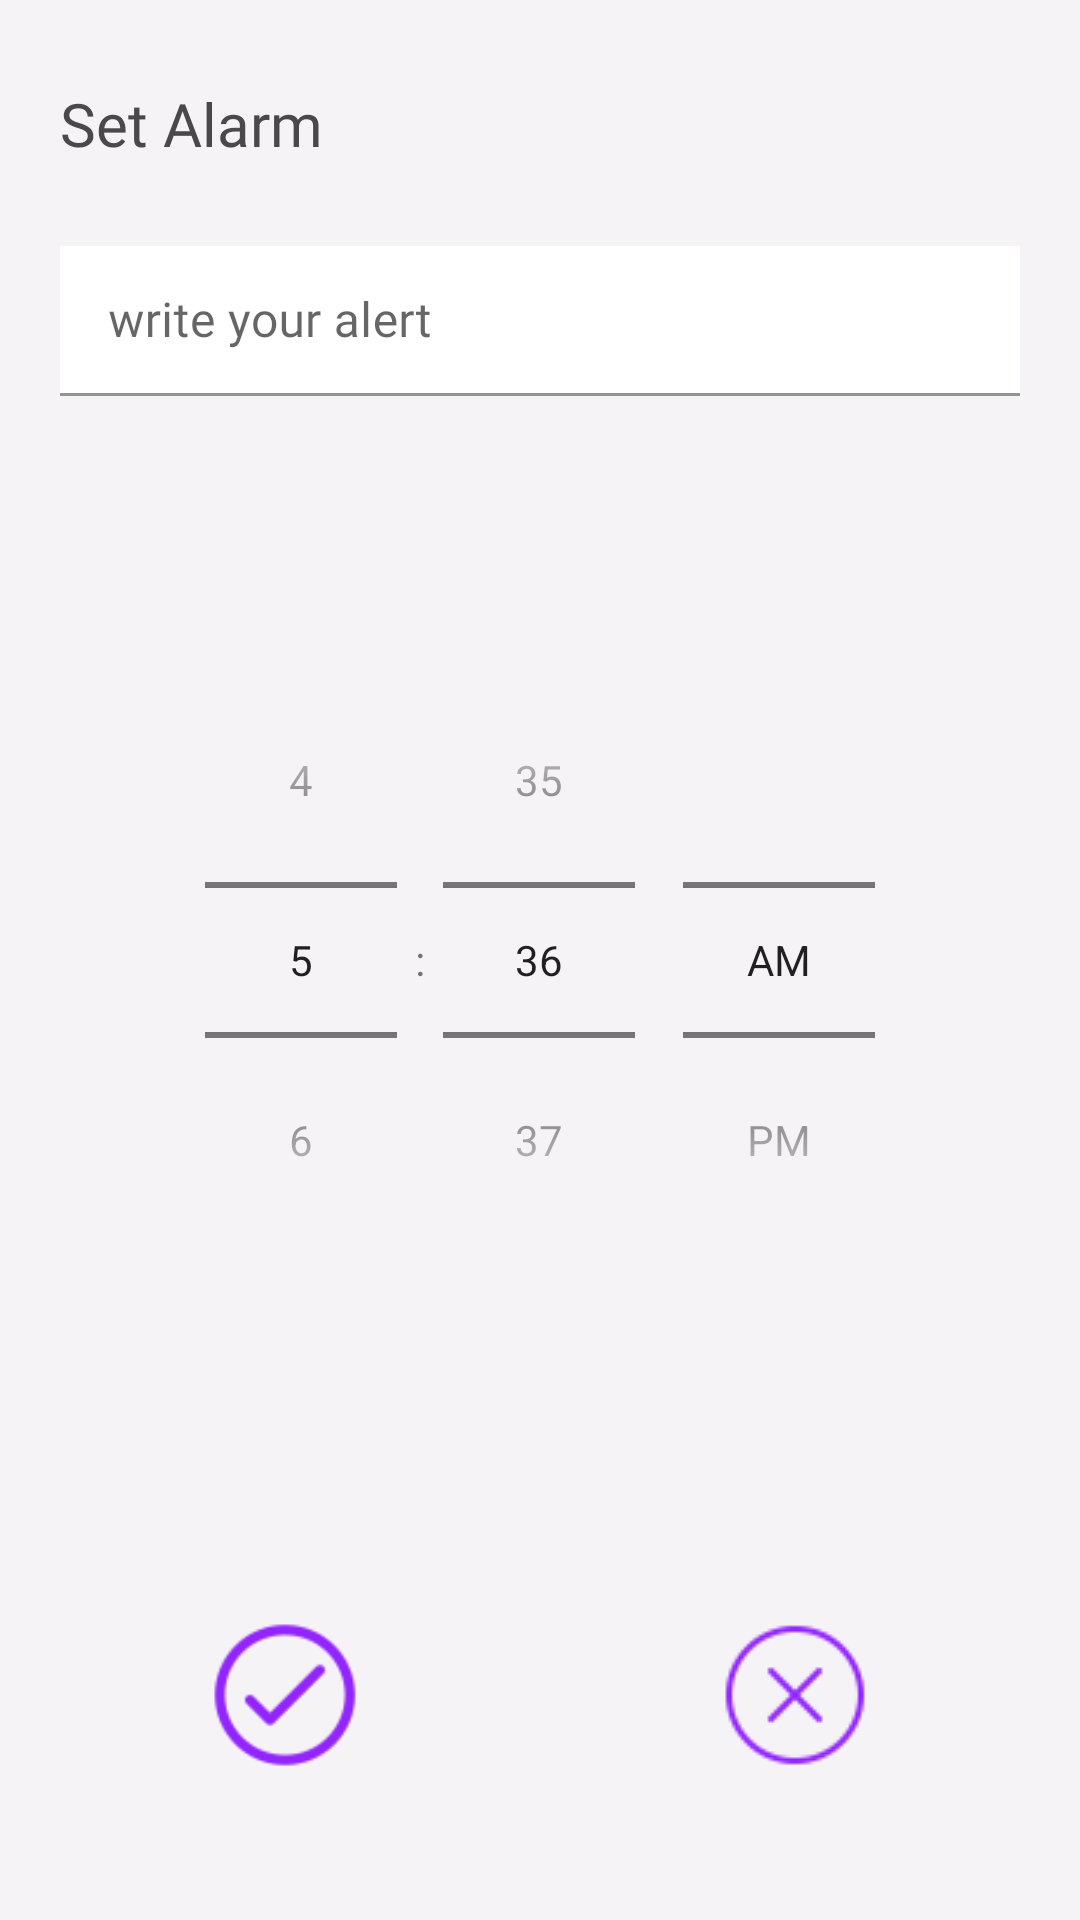

The Android layout XML behind this screen, and the referenced resources:
<!-- AndroidManifest.xml: application theme Theme.AlarmClockApp -->
<!-- res/layout/activity_set_alarm.xml -->
<?xml version="1.0" encoding="utf-8"?>
<androidx.constraintlayout.widget.ConstraintLayout xmlns:android="http://schemas.android.com/apk/res/android"
    xmlns:app="http://schemas.android.com/apk/res-auto"
    xmlns:tools="http://schemas.android.com/tools"
    android:layout_width="match_parent"
    android:layout_height="match_parent"
    android:layout_centerHorizontal="true"
    android:background="@color/my_white"
    tools:context=".view.SetAlarmActivity">


    <TextView
        android:id="@+id/set_alarm_textView"
        android:layout_width="wrap_content"
        android:layout_height="wrap_content"
        android:layout_margin="20dp"
        android:layout_marginStart="20dp"
        android:layout_marginTop="64dp"
        android:layout_marginBottom="61dp"
        android:fontFamily="@font/chivo_regular"
        android:text="@string/set_alarm"
        android:textColor="@color/my_black"
        android:textSize="20sp"
        app:layout_constraintBottom_toTopOf="@+id/textField"
        app:layout_constraintStart_toStartOf="parent"
        app:layout_constraintTop_toTopOf="parent">

    </TextView>

    <TimePicker
        android:id="@+id/timePicker"
        android:layout_width="wrap_content"
        android:layout_height="wrap_content"
        android:layout_alignParentStart="true"
        android:layout_alignParentEnd="true"
        android:timePickerMode="spinner"
        app:layout_constraintBottom_toBottomOf="parent"
        app:layout_constraintEnd_toEndOf="parent"
        app:layout_constraintStart_toStartOf="parent"
        app:layout_constraintTop_toTopOf="parent">

    </TimePicker>

    <com.google.android.material.textfield.TextInputLayout
        android:id="@+id/textField"
        android:layout_width="0dp"
        android:layout_height="wrap_content"
        android:layout_margin="20dp"

        android:hint="@string/write_your_alert"
        app:layout_constraintBottom_toTopOf="@+id/timePicker"
        app:layout_constraintEnd_toEndOf="parent"
        app:layout_constraintHorizontal_bias="0.0"
        app:layout_constraintStart_toStartOf="parent"
        app:layout_constraintTop_toTopOf="parent">

        <com.google.android.material.textfield.TextInputEditText
            android:layout_width="350dp"
            android:layout_height="50dp"
            android:background="@color/white"
            android:fontFamily="@font/chivo_regular"
            app:layout_constraintEnd_toEndOf="parent"
            app:layout_constraintStart_toStartOf="parent"
            tools:layout_editor_absoluteY="145dp" />


    </com.google.android.material.textfield.TextInputLayout>

    <ImageView
        android:id="@+id/save_icon"
        android:layout_width="50dp"
        android:layout_height="50dp"
        android:layout_marginVertical="50dp"
        android:layout_marginStart="70dp"
        app:layout_constraintBottom_toBottomOf="parent"
        app:layout_constraintEnd_toStartOf="@+id/cancel_icon"
        app:layout_constraintHorizontal_bias="0.0"
        app:layout_constraintStart_toStartOf="parent"
        app:srcCompat="@drawable/check_icon">

    </ImageView>

    <ImageView
        android:id="@+id/cancel_icon"
        android:layout_width="50dp"
        android:layout_height="50dp"
        android:layout_marginVertical="50dp"
        android:layout_marginEnd="70dp"
        app:layout_constraintBottom_toBottomOf="parent"
        app:layout_constraintEnd_toEndOf="parent"
        app:srcCompat="@drawable/cancel_icon">

    </ImageView>


</androidx.constraintlayout.widget.ConstraintLayout>
<!-- resources referenced by this layout -->
<resources>
  <color name="my_black">#4A4949</color>
  <color name="my_white">#F6F3F7</color>
  <color name="white">#FFFFFFFF</color>
  <!-- drawable cancel_icon: png bitmap (drawable, 1868 bytes) -->
  <!-- drawable check_icon: png bitmap (drawable, 2486 bytes) -->
  <string name="set_alarm">Set Alarm</string>
  <string name="write_your_alert">write your alert</string>
  <style name="Theme.AlarmClockApp" parent="Theme.MaterialComponents.DayNight.NoActionBar">
          
          <item name="colorPrimary">@color/purple_500</item>
          <item name="colorPrimaryVariant">@color/purple_700</item>
          <item name="colorOnPrimary">@color/white</item>
          
          <item name="colorSecondary">@color/teal_200</item>
          <item name="colorSecondaryVariant">@color/teal_700</item>
          <item name="colorOnSecondary">@color/black</item>
          
          <item name="android:statusBarColor" tools:targetApi="l">?attr/colorPrimaryVariant</item>
          
  
      </style>
  <color name="purple_500">#FF6200EE</color>
  <color name="purple_700">#FF3700B3</color>
  <color name="teal_200">#FF03DAC5</color>
  <color name="teal_700">#FF018786</color>
  <color name="black">#FF000000</color>
</resources>
